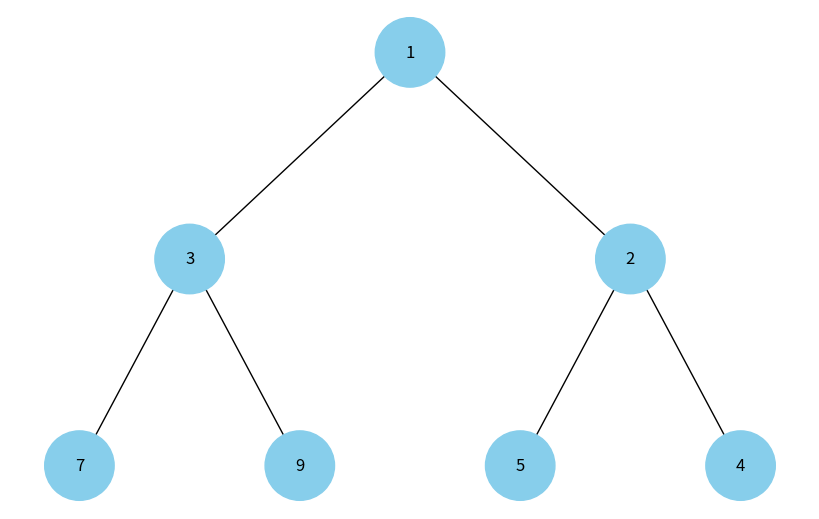

This chart was generated by the following Python code:
import uuid
import networkx as nx
import matplotlib.pyplot as plt
import heapq


class Node:
    def __init__(self, key, color="skyblue"):
        self.left = None
        self.right = None
        self.val = key
        self.color = color
        self.id = str(uuid.uuid4())

def add_edges(graph, node, pos, x=0, y=0, layer=1):
    if node is not None:
        graph.add_node(node.id, color=node.color, label=node.val)
        if node.left:
            graph.add_edge(node.id, node.left.id)
            l = x - 1 / 2 ** layer
            pos[node.left.id] = (l, y - 1)
            l = add_edges(graph, node.left, pos, x=l, y=y - 1, layer=layer + 1)
        if node.right:
            graph.add_edge(node.id, node.right.id)
            r = x + 1 / 2 ** layer
            pos[node.right.id] = (r, y - 1)
            r = add_edges(graph, node.right, pos, x=r, y=y - 1, layer=layer + 1)
    return graph

def draw_tree(tree_root):
    tree = nx.DiGraph()
    pos = {tree_root.id: (0, 0)}
    tree = add_edges(tree, tree_root, pos)

    colors = [node[1]['color'] for node in tree.nodes(data=True)]
    labels = {node[0]: node[1]['label'] for node in tree.nodes(data=True)}

    plt.figure(figsize=(8, 5))
    nx.draw(tree, pos=pos, labels=labels, arrows=False, node_size=2500, node_color=colors)
    plt.show()

def heap_to_tree(heap_array):
    if not heap_array:
        return None
    
    nodes = [Node(val) for val in heap_array]
    
    for i in range(len(heap_array)):
        left_index = 2 * i + 1
        right_index = 2 * i + 2
        
        if left_index < len(heap_array):
            nodes[i].left = nodes[left_index]
        
        if right_index < len(heap_array):
            nodes[i].right = nodes[right_index]
    
    return nodes[0]

def visualize_heap(heap_array):
    root = heap_to_tree(heap_array)
    draw_tree(root)

elements = [1, 3, 5, 7, 9, 2, 4]
heap = []
for e in elements:
    heapq.heappush(heap, e)

visualize_heap(heap)
